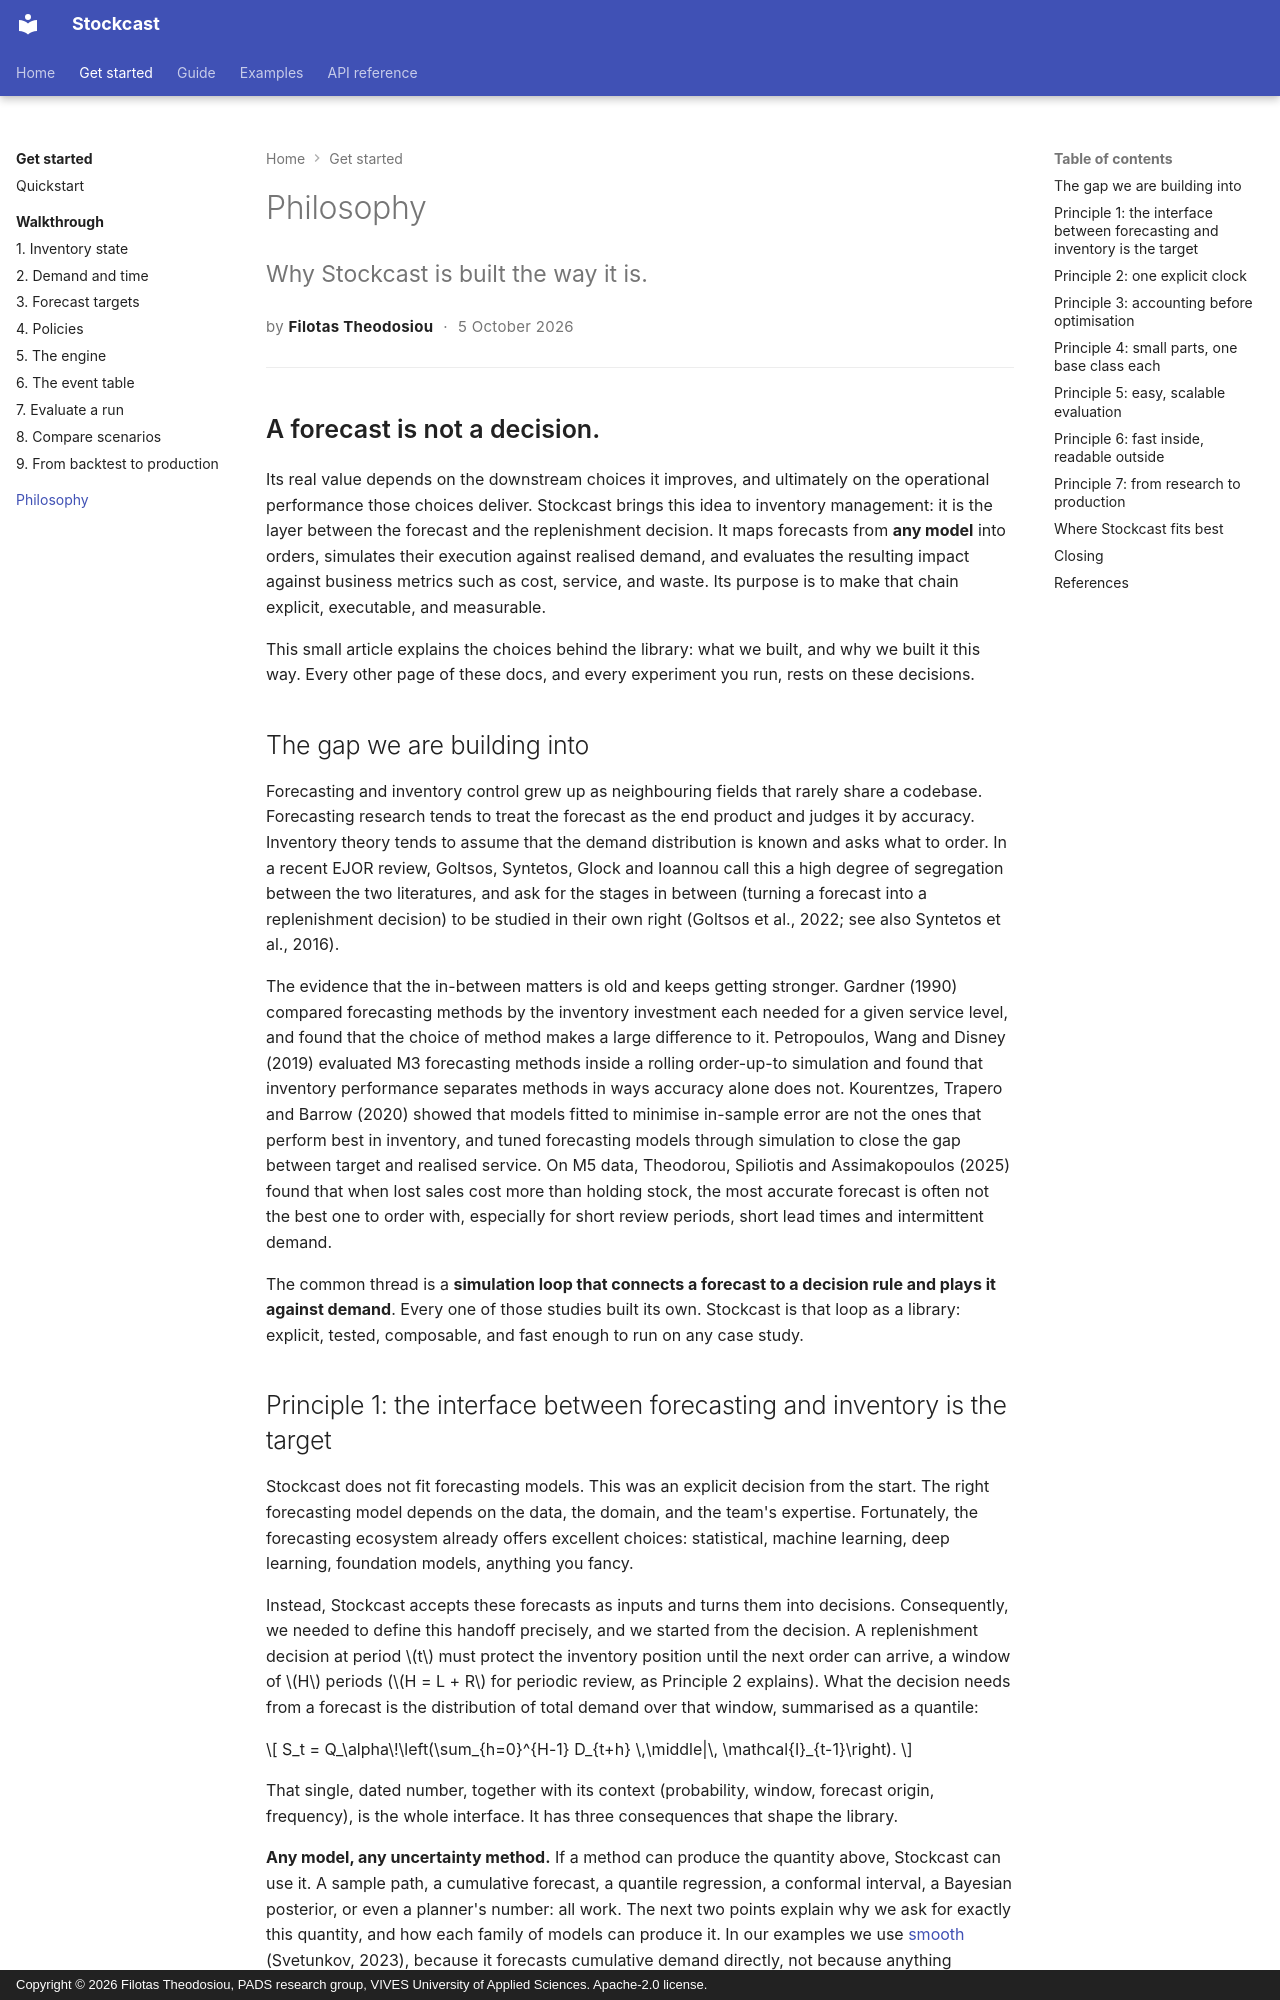

repository: FilTheo/stockcast · page: get-started/philosophy/index.html · generator: mkdocs · copyright: Copyright © 2026 Filotas Theodosiou, PADS research group, VIVES University of Applied Sciences. Apache-2.0 license.

# Philosophy

<div class="sc-article-meta">
  <p class="sc-subtitle">Why Stockcast is built the way it is.</p>
  <p class="sc-byline">
    <span>by <span class="sc-author">Filotas Theodosiou</span></span>
    <span class="sc-dot" aria-hidden="true">·</span>
    <time datetime="2026-10-05">5 October 2026</time>
  </p>
</div>

A forecast is not a decision.
{ .sc-lede }

Its real value depends on the downstream choices it improves, and ultimately on the operational performance those choices deliver. Stockcast brings this idea to inventory management: it is the layer between the forecast and the replenishment decision. It maps forecasts from **any model** into orders, simulates their execution against realised demand, and evaluates the resulting impact against business metrics such as cost, service, and waste. Its purpose is to make that chain explicit, executable, and measurable.

This small article explains the choices behind the library: what we built, and why we built it this way. Every other page of these docs, and every experiment you run, rests on these decisions.

## The gap we are building into

Forecasting and inventory control grew up as neighbouring fields that rarely share a codebase. Forecasting research tends to treat the forecast as the end product and judges it by accuracy. Inventory theory tends to assume that the demand distribution is known and asks what to order. In a recent EJOR review, Goltsos, Syntetos, Glock and Ioannou call this a high degree of segregation between the two literatures, and ask for the stages in between (turning a forecast into a replenishment decision) to be studied in their own right (Goltsos et al., 2022; see also Syntetos et al., 2016).

The evidence that the in-between matters is old and keeps getting stronger. Gardner (1990) compared forecasting methods by the inventory investment each needed for a given service level, and found that the choice of method makes a large difference to it. Petropoulos, Wang and Disney (2019) evaluated M3 forecasting methods inside a rolling order-up-to simulation and found that inventory performance separates methods in ways accuracy alone does not. Kourentzes, Trapero and Barrow (2020) showed that models fitted to minimise in-sample error are not the ones that perform best in inventory, and tuned forecasting models through simulation to close the gap between target and realised service. On M5 data, Theodorou, Spiliotis and Assimakopoulos (2025) found that when lost sales cost more than holding stock, the most accurate forecast is often not the best one to order with, especially for short review periods, short lead times and intermittent demand.

The common thread is a **simulation loop that connects a forecast to a decision rule and plays it against demand**. Every one of those studies built its own. Stockcast is that loop as a library: explicit, tested, composable, and fast enough to run on any case study.
